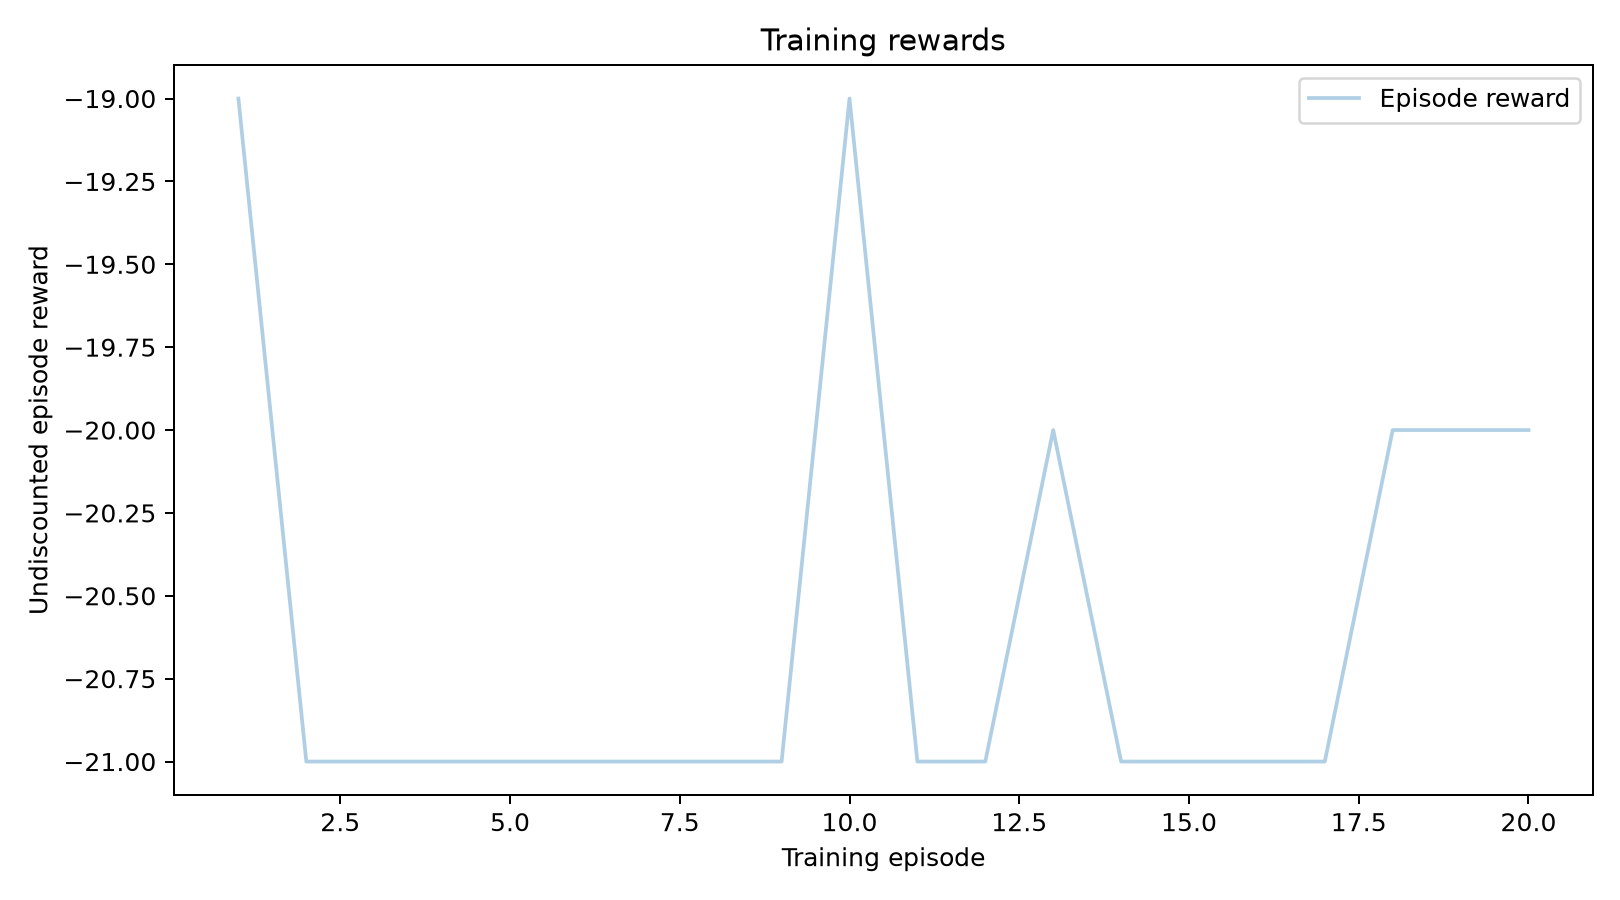

The file beside this chart, header and first rows:
episode, reward, discounted_return, length, gradient_norm
1, -19.0, -1.739, 1135, 12.67
2, -21.0, -1.507, 824, 5.982
3, -21.0, -1.789, 764, 3.294
4, -21.0, -1.789, 764, 2.271
5, -21.0, -1.765, 884, 4.11
6, -21.0, -1.789, 764, 1.48
7, -21.0, -0.8473, 1064, 3.573
8, -21.0, -1.766, 824, 1.083
9, -21.0, -1.787, 826, 3.495
10, -19.0, -1.662, 1201, 2.791
11, -21.0, -1.124, 1069, 0.4844
12, -21.0, -1.466, 948, 2.429
13, -20.0, -1.789, 920, 1.012
14, -21.0, -1.769, 944, 6.733
15, -21.0, -1.5, 945, 0.9239
16, -21.0, -0.9605, 884, 1.322
17, -21.0, -1.212, 825, 2.234
18, -20.0, -0.9366, 1104, 2.902
19, -20.0, -1.758, 1103, 1.784
20, -20.0, -0.2779, 980, 1.071
